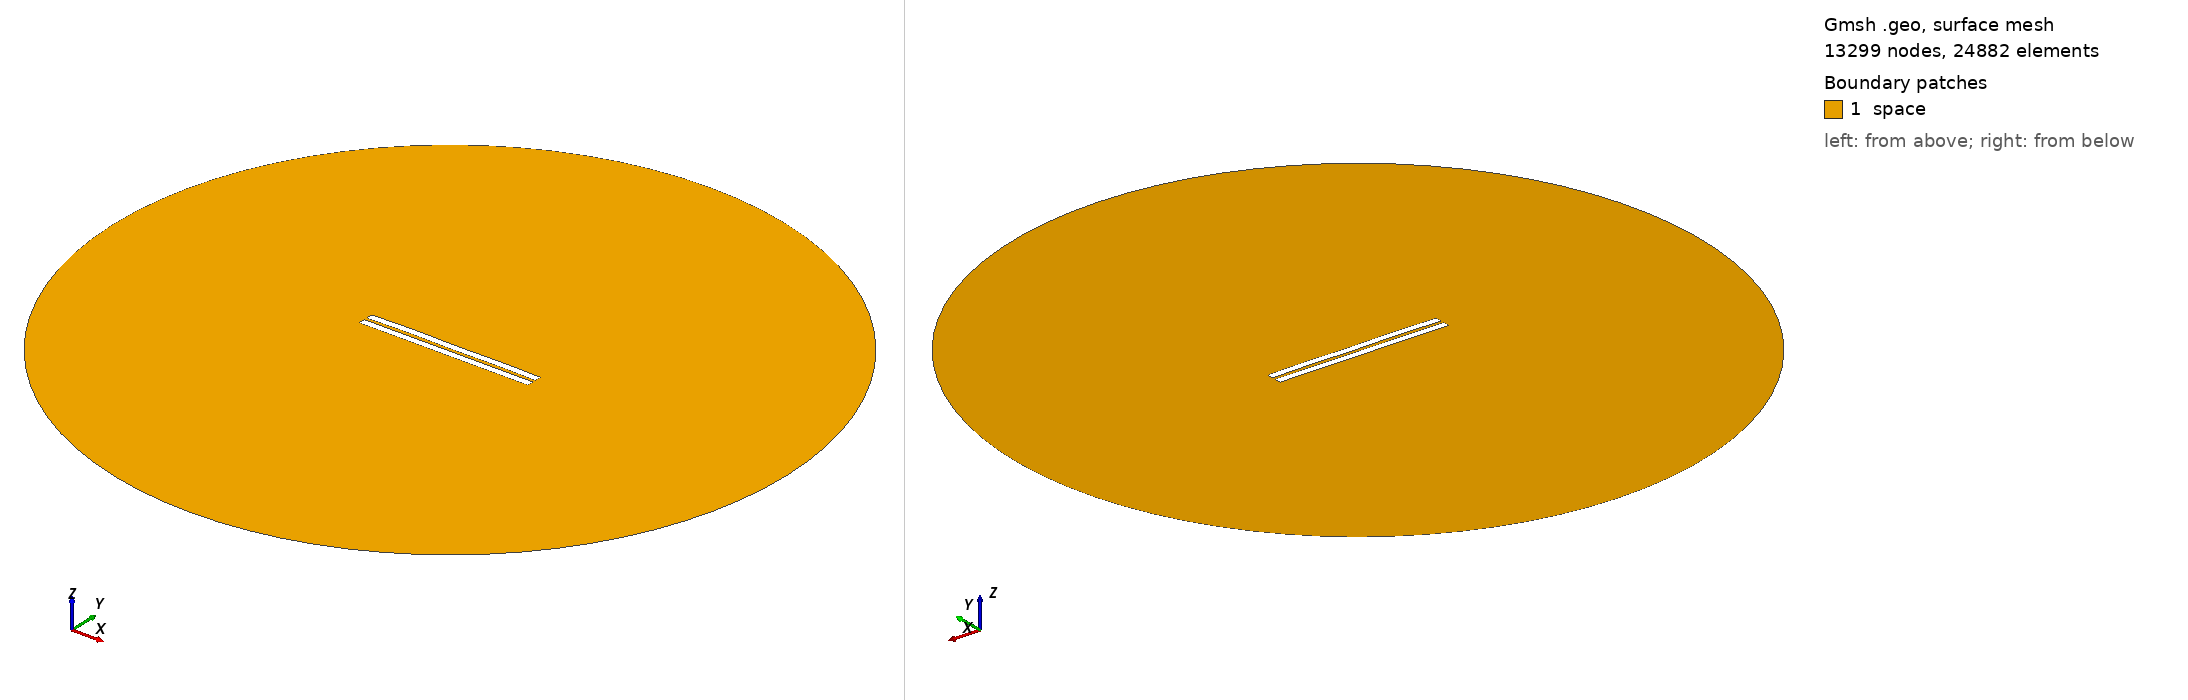

Gmsh geometry script, surface-meshed: 13299 nodes, 24882 surface elements. Boundary patches (legend numbers): 1 space. Left view from above one corner, right view from below the opposite corner. Legend entries are the model's physical surfaces. The drawing asked Gmsh for element sizes between 1% and 20% of the model's largest extent; the script's own settings can give other sizes.

=== 1245.geo (drawn) ===
//---------------------------------------
// Geometry kernel
//---------------------------------------

SetFactory("OpenCASCADE");



//---------------------------------------
// Parameters of the geometry
//---------------------------------------

// Overetch of the upper plate
overetch = 0.0;

// Distance between the plates
distance = 1.75;

// Discretization over the x axis (for the deformation)
nx = 50; 

// Length of the plate
L = 100 - overetch; 

// Number of modes
n = 4; 

// 1st mode coefficient
coeff(1) = 0.15;
beta(1) = 0.596864 * 3.1415926535 / L;

// 2nd mode coefficient
coeff(2) = 0.15;
beta(2) = 1.49418 * 3.1415926535 / L;

// 3rd mode coefficient
coeff(3) = 0.07499999999999998;
beta(3) = 2.50025 * 3.1415926535 / L;

// 4th mode coefficient
coeff(4) = 0.15;
beta(4) = 3.49999 * 3.1415926535 / L;



//---------------------------------------
// Upper plate (deformed rectangle)
//---------------------------------------

// Coordiantes of the upper plate
xmin = -50;
xmax = 50 - overetch;

// Height of the upper plate
yheight = 4 - 2 * overetch;

// Indexes of the points
UpperID[] = {};
LowerID[] = {};
LeftID[] = {};
RightID[] = {};

// Point index
p = 1;

// Horizontal edges
For i In {1:nx}
    x = xmin + (i-1)*(xmax - xmin)/(nx-1);

    y_bottom = distance / 2 + overetch;
    For j In {1:n}
        C = (Cosh(beta(j)*L) + Cos(beta(j)*L)) / (Sinh(beta(j)*L) + Sin(beta(j)*L));
        y_bottom  = y_bottom + coeff(j) * (Cosh(beta(j)*(x+50)) - Cos(beta(j)*(x+50)) - C * (Sinh(beta(j)*(x+50)) - Sin(beta(j)*(x+50))));
    EndFor

    y_top = y_bottom + yheight;

    Point(p) = {x, y_top, 0, 1.0};
    UpperID[i] = p;
    p = p + 1;

    Point(p) = {x, y_bottom, 0, 1.0};
    LowerID[i] = p;
    p = p + 1;
EndFor

// Create point lists
UpperPts[] = {}; LowerPts[] = {};
For i In {1:nx}
  UpperPts[] += {UpperID[i]};
  LowerPts[] += {LowerID[i]};
EndFor

// Build splines
Spline(1) = {UpperPts[]};
Spline(2) = {LowerPts[]};
Line(3) = {LowerPts[nx-1], UpperPts[nx-1]};
Line(4) = {LowerPts[0], UpperPts[0]};

// Build the plane surface
Curve Loop(1) = {2, 3, -1, -4};
Plane Surface(1) = {1};



//---------------------------------------
// Lower plate (rectangle)
//---------------------------------------

// Vertices
Point(1001) = {-50, -1, 0, 1.0};
Point(1002) = { 50, -1, 0, 1.0};
Point(1003) = { 50,  -5, 0, 1.0};
Point(1004) = {-50,  -5, 0, 1.0};

// Edges
Line(5) = {1001, 1002};
Line(6) = {1002, 1003};
Line(7) = {1003, 1004};
Line(8) = {1004, 1001};

// Plane surface
Line Loop(2) = {5, 6, 7, 8};
Plane Surface(2) = {2}; 



//---------------------------------------
// Outer (fictious) boundary
//---------------------------------------

// Points
Point(1005) = {0, 0, 0};       // Center
Point(1006) = {200, 0, 0};     // Start point
Point(1007) = {0, 200, 0};     // 90 degrees
Point(1008) = {-200, 0, 0};    // 180 degrees
Point(1009) = {0, -200, 0};    // 270 degrees

// Circle arcs (each needs start, center, end)
Circle(9) = {1006, 1005, 1007};
Circle(10) = {1007, 1005, 1008};
Circle(11) = {1008, 1005, 1009};
Circle(12) = {1009, 1005, 1006};

// Plane surface for the entire domain
Curve Loop(3) = {9, 10, 11, 12};
Surface(3) = {3};

// Subtract the plates from the whole domain to obtain the actual domain where we want to solve the equations
BooleanDifference{ Surface{3}; Delete; }{ Surface{1}; Surface{2}; Delete; }




//---------------------------------------
// Transfinite Lines/Curves
//---------------------------------------

// Set the number of points on the boundaries
r = 7;

// Plates
Transfinite Curve {1, 2} = 50*r Using Progression 1;
Transfinite Curve {3, 4} = 2*r Using Progression 1;
Transfinite Line {5, 7} = 50*r Using Progression 1;
Transfinite Line {6, 8} = 2*r Using Progression 1;

// Outer boundary
Transfinite Line {9, 10, 11, 12} = 20 Using Progression 1;



//---------------------------------------
// Physical groups
//---------------------------------------                

// Physical curves (boundaries)
Physical Line("force_segment", 10) = {2};
Physical Line("upper_plate", 11) = {1, 3, 4};
Physical Line("lower_plate", 12) = {5, 6, 7, 8};
Physical Line("boundary", 20) = {9, 10, 11, 12};

// Physical Surfaces
Physical Surface("space", 30) = {3};



//---------------------------------------
// 6. Generate the Mesh
//---------------------------------------

// 2D mesh generation
Mesh 2;
